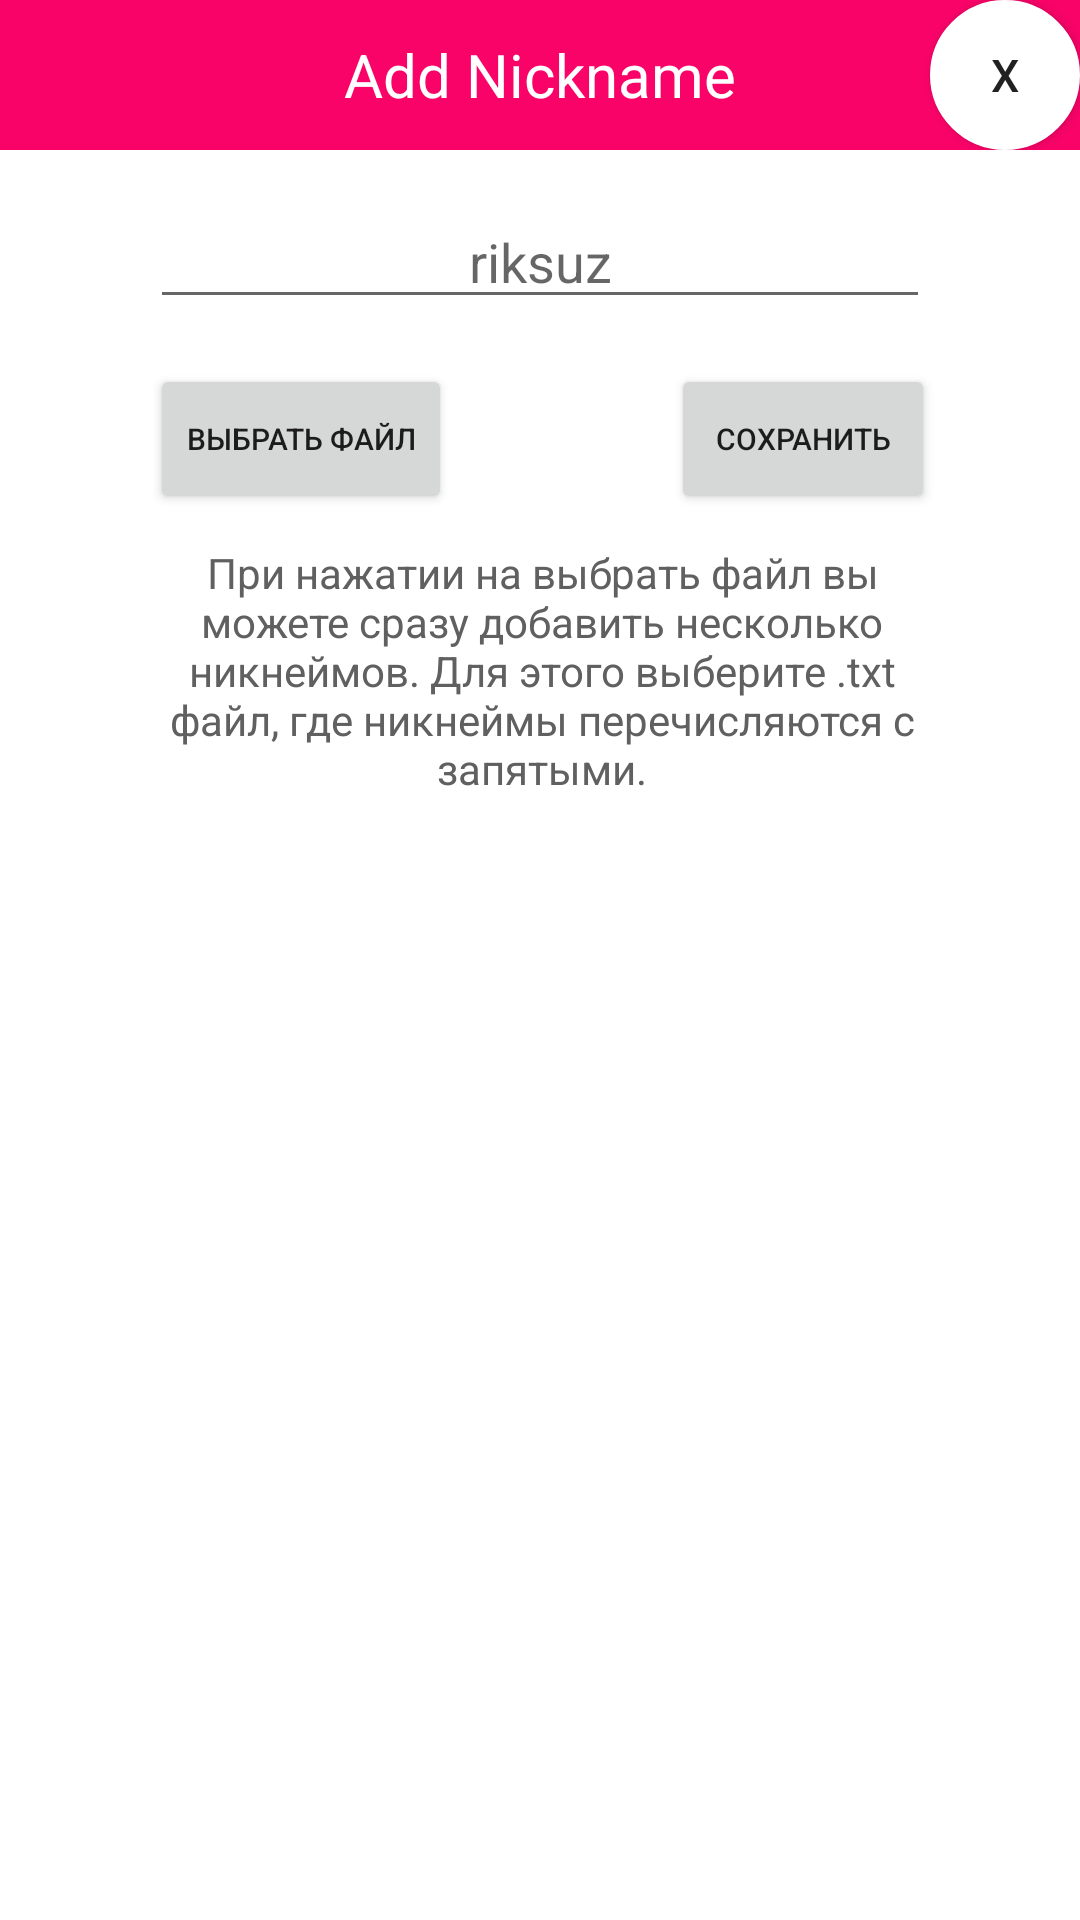

This screen was rendered from an Android layout file. Write that file and the resources it references.
<!-- AndroidManifest.xml: application theme Theme.InstaCloneApp -->
<!-- res/layout/add_nick_layout.xml -->
<?xml version="1.0" encoding="utf-8"?>
<RelativeLayout xmlns:android="http://schemas.android.com/apk/res/android"
    xmlns:tools="http://schemas.android.com/tools"
    android:layout_width="match_parent"
    android:layout_height="match_parent">

    <RelativeLayout
        android:id="@+id/uniqueTop"
        android:layout_width="match_parent"
        android:layout_height="wrap_content"
        android:background="@color/live">

        <TextView
            android:id="@+id/topNameDialog"
            android:layout_width="wrap_content"
            android:layout_height="wrap_content"
            android:layout_centerInParent="true"
            android:text="Add Nickname"
            android:textColor="@color/white"
            android:textSize="20dp" />

        <Button
            android:id="@+id/dialogCancelBtn"
            android:layout_width="50dp"
            android:layout_height="50dp"
            android:background="@drawable/circle"
            android:layout_alignParentEnd="true"
            android:backgroundTint="@color/white"
            android:text="x"
            android:textSize="15dp" />


    </RelativeLayout>


    <EditText
        android:id="@+id/dialogtxtNick"
        android:layout_width="match_parent"
        android:layout_height="wrap_content"
        android:maxLines="2"
        android:layout_below="@+id/uniqueTop"
        android:layout_marginHorizontal="50dp"
        android:layout_marginTop="15dp"
        android:hint="riksuz"
        android:textAlignment="center" />


    <Button
        android:id="@+id/dialogSaveBtn"
        android:layout_width="wrap_content"
        android:layout_height="50dp"
        android:layout_below="@+id/dialogtxtNick"

        android:layout_alignEnd="@+id/dialogtxtNick"

        android:layout_marginTop="15dp"
        android:layout_marginEnd="-2dp"
        android:text="Сохранить"
        android:textSize="10dp" />

    <Button
        android:id="@+id/addFile"
        android:layout_width="wrap_content"
        android:layout_height="50dp"
        android:layout_below="@+id/dialogtxtNick"

        android:layout_alignStart="@+id/dialogtxtNick"

        android:layout_marginStart="0dp"
        android:layout_marginTop="15dp"
        android:text="Выбрать файл"
        android:textSize="10dp" />

    <TextView
        android:id="@+id/selfileinfo"
        android:layout_width="wrap_content"
        android:layout_height="wrap_content"
        android:layout_below="@+id/addFile"

        android:layout_alignStart="@+id/dialogtxtNick"

        android:layout_alignEnd="@+id/dialogSaveBtn"
        android:paddingTop="10dp"
        android:text="При нажатии на выбрать файл вы можете сразу добавить несколько никнеймов.
Для этого выберите .txt файл, где никнеймы перечисляются с запятыми."
        android:textAlignment="center"
        android:textColor="@color/grey"
        android:textSize="14dp" />

</RelativeLayout>
<!-- resources referenced by this layout -->
<resources>
  <color name="grey">#606060</color>
  <color name="live">#f90368</color>
  <color name="white">#FFFFFFFF</color>
  <!-- drawable circle (drawable) -->
  <?xml version="1.0" encoding="utf-8"?>
  <selector xmlns:android="http://schemas.android.com/apk/res/android">
  <item>
  
      <shape android:shape="oval">
          <solid android:color="@color/white"/>
          <stroke android:color="@color/white" android:width="5dp"
              />
  
      </shape>
  </item>
  
  </selector>
  <style name="Theme.InstaCloneApp" parent="Theme.MaterialComponents.DayNight.NoActionBar">
          
          <item name="colorPrimary">@color/live</item>
          <item name="colorPrimaryVariant">@color/black</item>
          <item name="colorOnPrimary">@color/white</item>
          
          <item name="colorSecondary">@color/teal_200</item>
          <item name="colorSecondaryVariant">@color/teal_700</item>
          <item name="colorOnSecondary">@color/live</item>
          
          <item name="android:statusBarColor">?attr/colorPrimaryVariant</item>
          
      </style>
  <color name="black">#FF000000</color>
  <color name="teal_200">#FF03DAC5</color>
  <color name="teal_700">#FF018786</color>
</resources>
